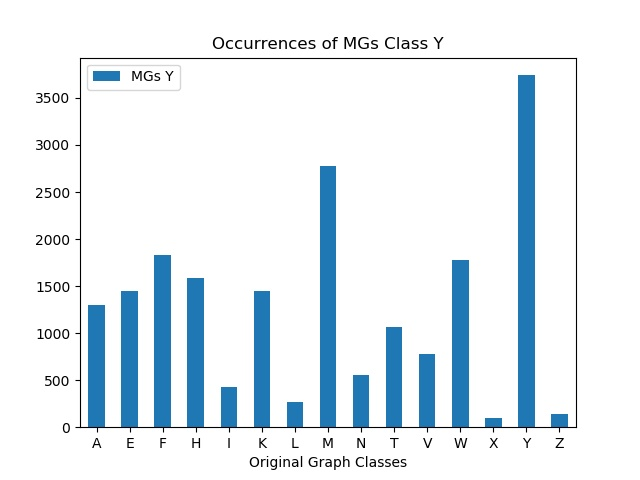

Source data for this figure (header and first rows):
, MGs Y
A, 1300
E, 1448
F, 1833
H, 1585
I, 432
K, 1447
L, 266
M, 2779
N, 559
T, 1063
V, 783
W, 1780
X, 103
Y, 3742
Z, 145
